Photos from the image-classification dataset "dataset" in the GitHub repository cameronlgreen/cockatoo_project. Its 8 classes are: cockatoo, galah, king parrot, kookaburra, lorikeet, magpie, miner bird, rosella.

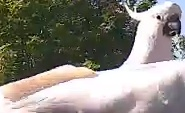
Label: cockatoo

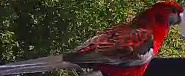
Label: rosella

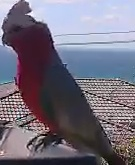
Label: galah

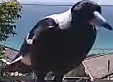
Label: magpie

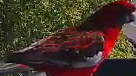
Label: rosella

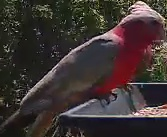
Label: galah
